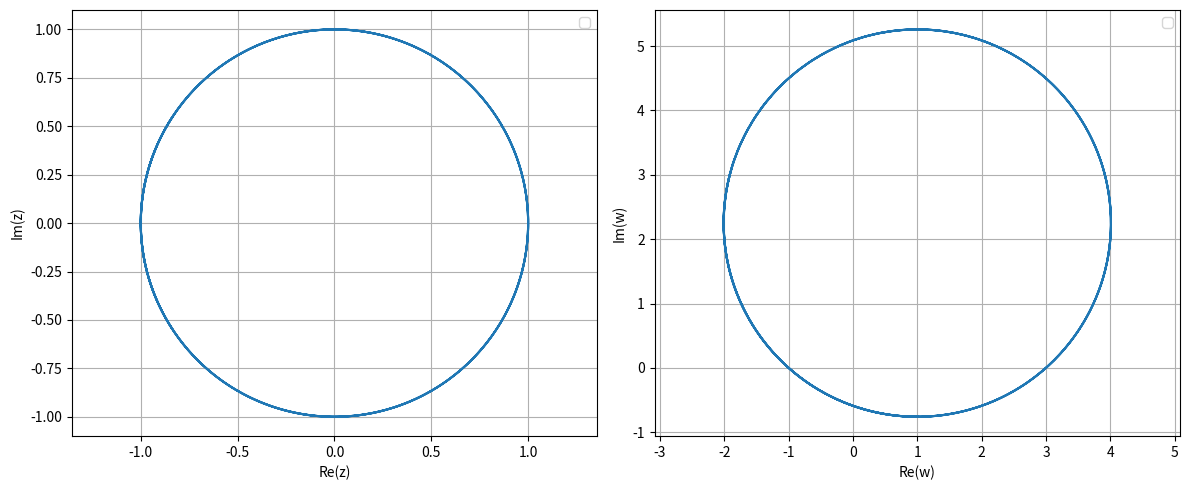

Write the Python code that produced this figure.
# -*- coding: utf-8 -*-
"""
Created on Tue Apr  7 15:10:45 2026

@author: x372924
"""

import numpy as np
import matplotlib.pyplot as plt


def mpg(z):
    # return ((10 + 6*1j)*z - 12*1j)/(3*1j*z - 6*1j + 5)
    return((5*1j-23)*z - 25+11*1j)/((7*1j-5)*z - 3+1j)


# LINE STUFF
# parameter for the curves
t = np.linspace(-10, 10, 500)
# Kurven in der z-Ebene
# zs = [0.5*t+1j*t, 0.3*t+1-0.5*1j*t]



# CIRCLE STUFF
# parameter for the curves
# t = np.linspace(-np.pi, np.pi, 500)
# zs = [0.5*np.cos(t) + 0.5*1j*np.sin(t), np.cos(t) + 1j*np.sin(t), 2*np.cos(t) + 2*1j*np.sin(t), 1 + 0.5*np.cos(t) + 1j + 0.5*1j*np.sin(t)]
zs = [np.cos(t) + 1j*np.sin(t)]



ws = [mpg(z) for z in zs]



# Plots
fig, (ax1, ax2) = plt.subplots(1, 2, figsize=(12, 5))

# z-plane (left)
for i in range(len(zs)):
    ax1.plot(np.real(zs[i]), np.imag(zs[i]))
    ax1.set_xlabel('Re(z)')
    ax1.set_ylabel('Im(z)')
    ax1.grid(True)
    ax1.legend()
    ax1.axis('equal')

# w-plane (right)
for i in range(len(ws)):
    ax2.plot(np.real(ws[i]), np.imag(ws[i]))
    ax2.set_xlabel('Re(w)')
    ax2.set_ylabel('Im(w)')
    ax2.grid(True)
    ax2.legend()
    ax2.axis('equal')

plt.tight_layout()
plt.show()
